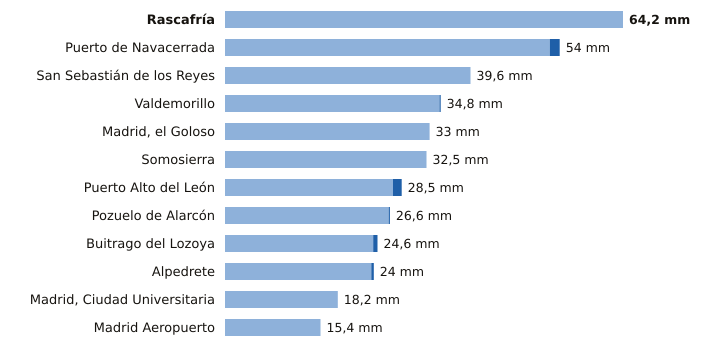

Source data for this figure (header and first rows):
estacion, provincia, indicativo, mm_6_dias_anteriores, mm_hoy, mm_7_dias, horas_de_hoy
Rascafría, Madrid, 3104Y, 64.2, 0.0, 64.2, 1
Puerto de Navacerrada, Madrid, 2462, 52.4, 1.6, 54.0, 3
San Sebastián de los Reyes, Madrid, 3125Y, 39.6, 0.0, 39.6, 3
Valdemorillo, Madrid, 3343Y, 34.6, 0.2, 34.8, 3
Madrid, el Goloso, Madrid, 3126Y, 33.0, 0.0, 33.0, 2
Somosierra, Madrid, 3111D, 32.5, 0.0, 32.5, 3
Puerto Alto del León, Madrid, 3266A, 27.1, 1.4, 28.5, 3
Pozuelo de Alarcón, Madrid, 3194Y, 26.4, 0.2, 26.6, 1
Buitrago del Lozoya, Madrid, 3110C, 23.9, 0.7, 24.6, 3
Alpedrete, Madrid, 3268C, 23.6, 0.4, 24.0, 3
Madrid, Ciudad Universitaria, Madrid, 3194U, 18.2, 0.0, 18.2, 3
Madrid Aeropuerto, Madrid, 3129, 15.4, 0.0, 15.4, 3
